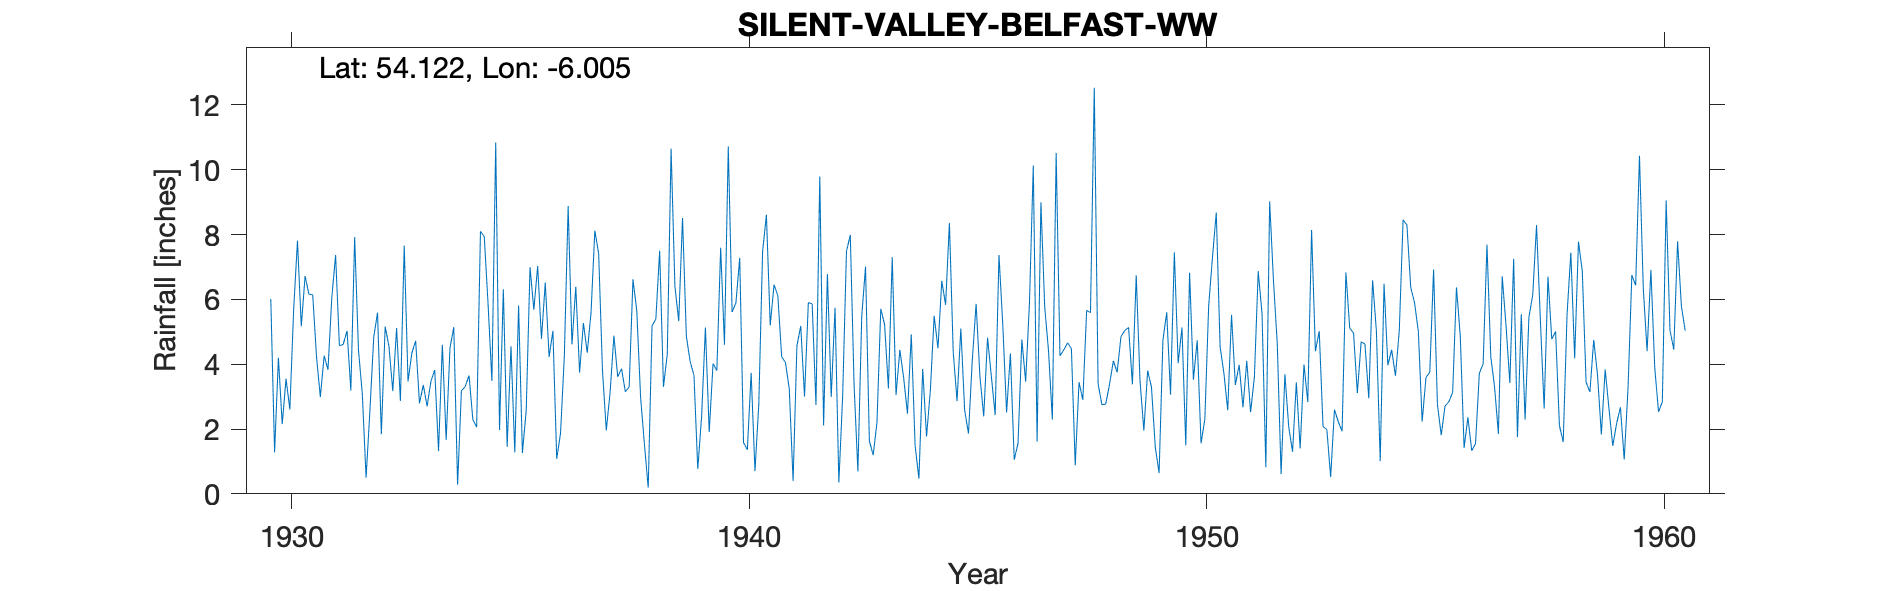

Source data for this figure (header and first rows):
SILENT VALLEY (BELFAST WATERWORKS), , , , , , , , , , , , , , , , , , , , , , , 
Grid ref, IJ305210, Long, -6.005, Lat, 54.12, Elevation, 457, ft, , , , , , , , , , , , , , , 
Station no, 6196, , , , , , , , , , , , , , , , , , , , , , 
, 1920, 1921, 1922, 1923, 1924, 1925, 1926, 1927, 1928, 1929, 1930, 1931, 1932, 1933, 1934, 1935, 1936, 1937, 1938, 1939, 1940, 1941, 1942
January, , , , , , , , , , , 6.01, 4.22, 3.1, 3.47, 5.14, 1.97, 6.52, 5.59, 5.65, 8.51, 10.72, 6.45, 9.79
February, , , , , , , , , , , 1.28, 2.99, 0.5, 4.34, 0.28, 6.31, 4.22, 8.12, 2.98, 4.86, 5.61, 6.11, 2.11
March, , , , , , , , , , , 4.2, 4.26, 2.56, 4.72, 3.18, 1.45, 5.03, 7.41, 1.53, 4.08, 5.89, 4.23, 6.78
April, , , , , , , , , , , 2.15, 3.83, 4.83, 2.79, 3.31, 4.55, 1.08, 3.81, 0.19, 3.66, 7.28, 4.05, 2.99
May, , , , , , , , , , , 3.55, 6.04, 5.59, 3.36, 3.65, 1.28, 1.87, 1.96, 5.18, 0.77, 1.58, 3.23, 5.74
June, , , , , , , , , , , 2.6, 7.37, 1.84, 2.7, 2.29, 5.81, 4.26, 3.13, 5.39, 2.38, 1.36, 0.4, 0.35
July, , , , , , , , , , , 5.69, 4.57, 5.16, 3.47, 2.06, 1.26, 8.88, 4.88, 7.5, 5.13, 3.73, 4.56, 3.01
August, , , , , , , , , , , 7.81, 4.61, 4.55, 3.82, 8.1, 2.58, 4.61, 3.61, 3.3, 1.91, 0.7, 5.18, 7.48
September, , , , , , , , , , , 5.17, 5.03, 3.17, 1.32, 7.93, 6.99, 6.39, 3.86, 4.3, 4.02, 2.76, 3, 7.99
October, , , , , , , , , , , 6.72, 3.19, 5.11, 4.6, 5.84, 5.68, 3.74, 3.15, 10.65, 3.8, 7.47, 5.9, 3.35
November, , , , , , , , , , , 6.16, 7.92, 2.87, 1.66, 3.48, 7.03, 5.27, 3.3, 6.4, 7.59, 8.61, 5.86, 0.69
December, , , , , , , , , , , 6.14, 4.43, 7.66, 4.5, 10.84, 4.78, 4.35, 6.62, 5.33, 4.6, 5.2, 2.74, 5.47
Total, , , , , , , , , , , 57.48, 58.46, 46.94, 40.75, 56.1, 49.69, 56.22, 55.44, 58.4, 51.31, 60.91, 51.71, 55.75
